Run: headless pygame with SDL's dummy video driver; simulated clock (each Clock.tick advances the game by its frame time, no real sleeping); random seed 0; keys injected as events and as key.get_pressed() state; mouse plan: one left click at the window centre at the start of phase 2, then a move to the lower-right quarter at the start of phase 3.
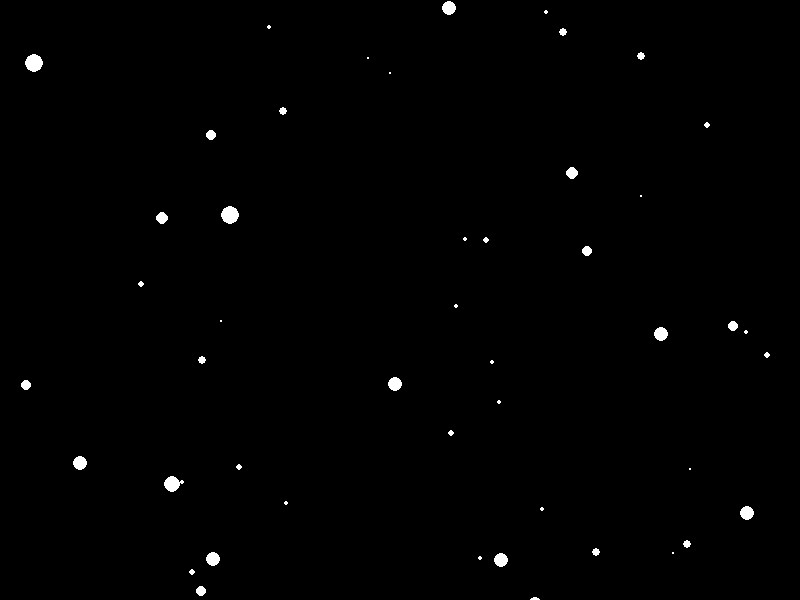
Frame 1 of 4 · flips 1–60 · no input
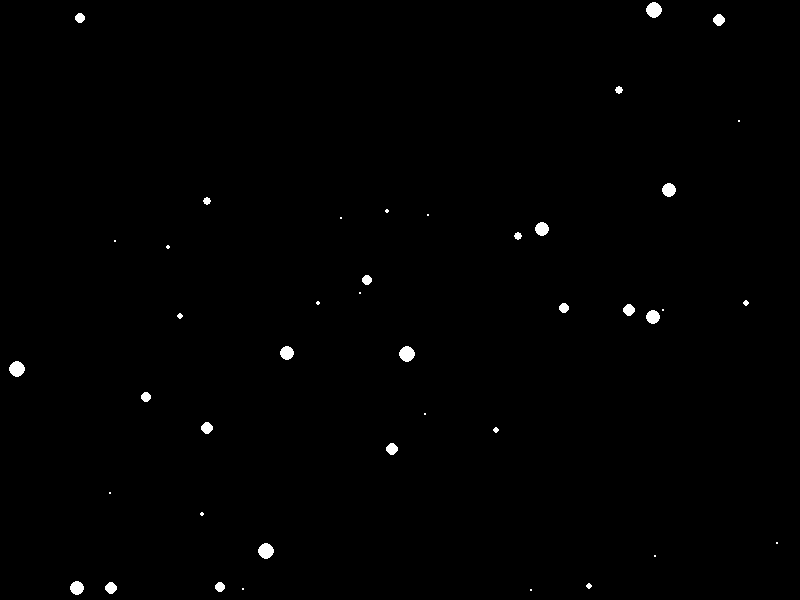
Frame 2 of 4 · flips 61–180 · clicked the window centre · tapped SPACE, RETURN · held RIGHT (→), D
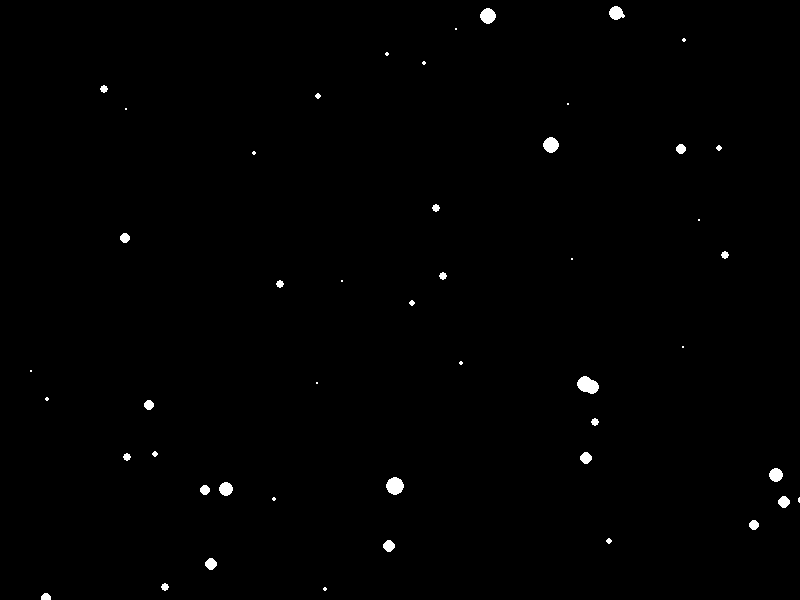
Frame 3 of 4 · flips 181–300 · moved the mouse to the lower-right quarter · held DOWN (↓), S
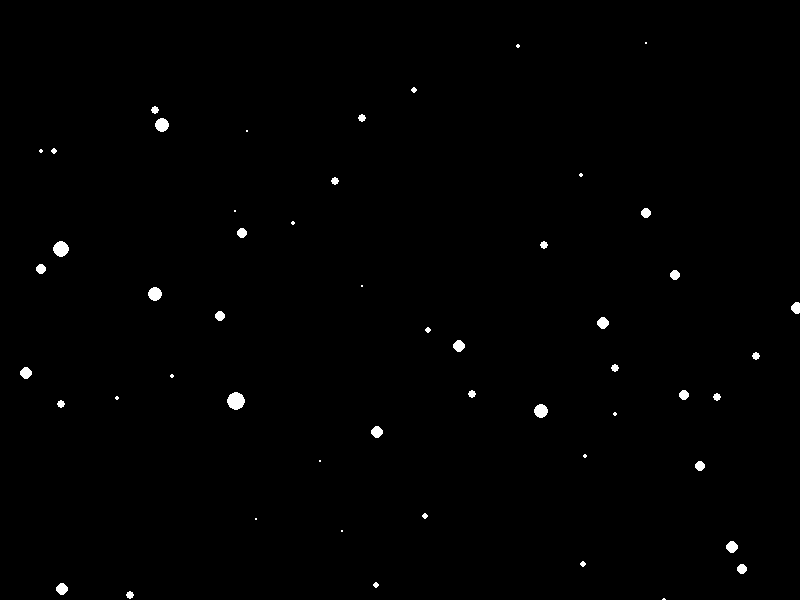
Frame 4 of 4 · flips 301–420 · held LEFT (←), A, UP (↑), W

The pygame program that drew these frames:

import pygame
import random
import time

def update_particle(screen,p,size,currenttime,color,d,g,f):
    rm=[]
    for index in range(0,len(p)):
        if p[index][6]>0:
            elp=p[index][0]-currenttime
            p[index][1]=p[index][1]+p[index][3]
            p[index][2]=p[index][2]+p[index][4]
            if f:
                if p[index][3]>0:
                    p[index][3]-=p[index][5]
                else:
                    p[index][3]+=p[index][5]
            if g:
                if p[index][4]>0:
                    p[index][4]-=p[index][5]
                else:
                    p[index][4]+=p[index][5]
                #p[index][4]+=p[index][5]
            p[index][6]-=d
            
            pygame.draw.circle(screen,color,(p[index][1],p[index][2]),int(p[index][6]))
        else:
            rm.append(index)
    
    for a in rm:
        try:
            
            p.pop(a)
        except IndexError:
            pass
    return p
pygame.init()
wid=800
hei=600
screen=pygame.display.set_mode((800,600))
starttime=time.time()
clock=pygame.time.Clock()
running=True
p=[]
while running:
    x, y = pygame.mouse.get_pos()
    click = pygame.mouse.get_pressed()
    clock.tick(60)
    screen.fill((0,0,0))
    nowtime=time.time()
    events=pygame.event.get()
    for e in events:
        if e.type == pygame.QUIT:
            running = False
        if e.type == pygame.MOUSEBUTTONDOWN or e.type== pygame.KEYDOWN:
            for count in range(100):
                rx=10*((random.random())-0.5)
                ry=20*((random.random())-1)
                p.append([nowtime,x,y,rx,ry,1,5*random.random()])
    
    rx=0
    ry=0
    p.append([nowtime,wid*random.random(),hei*random.random(),rx,ry,0.5,10*random.random()])
#     p.append([nowtime,
#                  x,
#                  y,
#                  rx,
#                  ry,
#                  0.5,
#               20*random.random()])
    p=update_particle(screen,p,5,nowtime,(255,255,255),0.05,True,True)
    pygame.display.flip()
